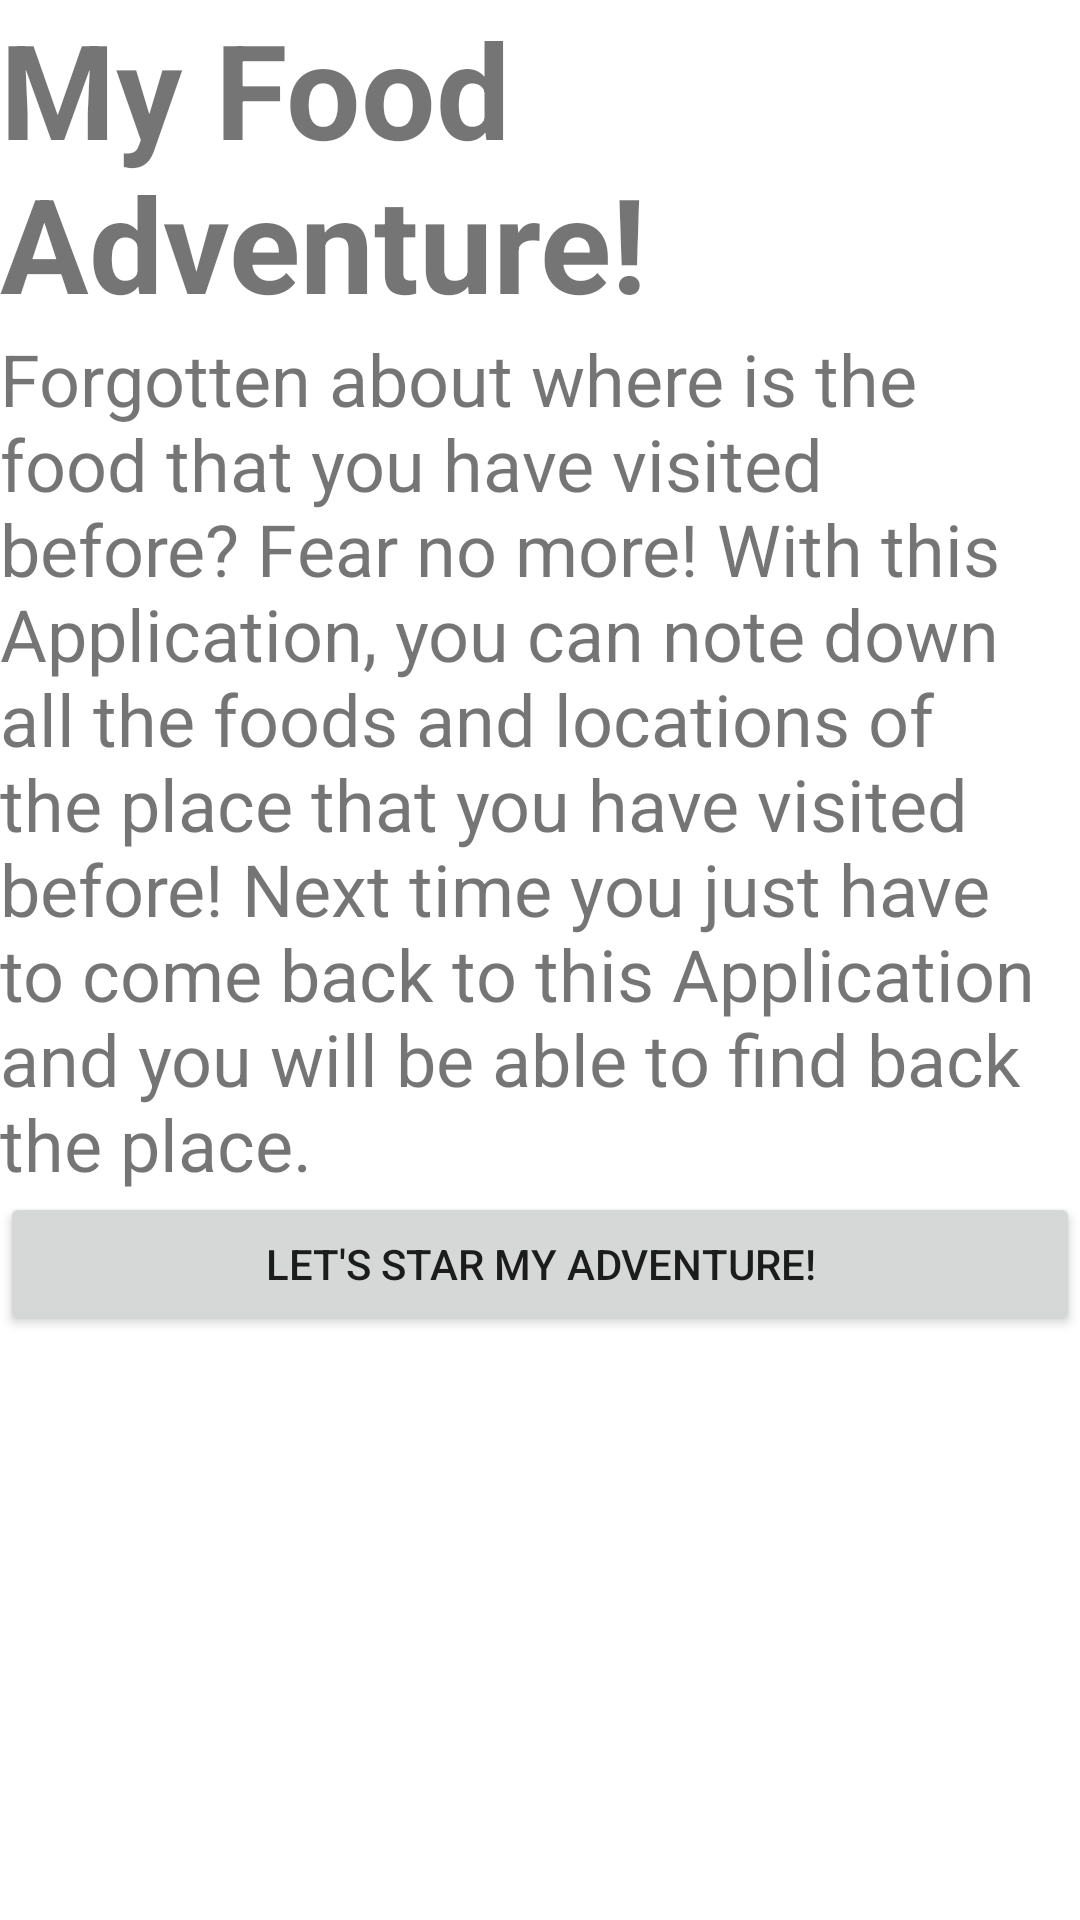

Here is an Android app screen rendered from its layout file. Give the layout XML and the strings, colors and styles it references.
<!-- AndroidManifest.xml: application theme Theme.FoodAdventure -->
<!-- res/layout/activity_main.xml -->
<?xml version="1.0" encoding="utf-8"?>
<LinearLayout xmlns:android="http://schemas.android.com/apk/res/android"
    xmlns:app="http://schemas.android.com/apk/res-auto"
    xmlns:tools="http://schemas.android.com/tools"
    android:layout_width="match_parent"
    android:layout_height="match_parent"
    android:orientation="vertical"
    tools:context=".MainActivity">

    <TextView
        android:id="@+id/textViewTitle"
        android:layout_width="wrap_content"
        android:layout_height="wrap_content"
        android:layout_gravity="center"
        android:text="My Food Adventure!"
        android:textSize="44sp"
        android:textStyle="bold" />

    <ImageView
        android:id="@+id/imageView2"
        android:layout_width="match_parent"
        android:layout_height="wrap_content"
        android:adjustViewBounds="true"
        app:srcCompat="@drawable/foods" />

    <TextView
        android:id="@+id/textViewDescription"
        android:layout_width="match_parent"
        android:layout_height="wrap_content"
        android:text="Forgotten about where is the food that you have visited before? Fear no more! With this Application, you can note down all the foods and locations of the place that you have visited before! Next time you just have to come back to this Application and you will be able to find back the place."
        android:textSize="24sp" />

    <Button
        android:id="@+id/btnStart"
        android:layout_width="match_parent"
        android:layout_height="wrap_content"
        android:text="Let's Star My Adventure!" />

</LinearLayout>
<!-- resources referenced by this layout -->
<resources>
  <style name="Theme.FoodAdventure" parent="Theme.MaterialComponents.DayNight.DarkActionBar">
          
          <item name="colorPrimary">@color/purple_500</item>
          <item name="colorPrimaryVariant">@color/purple_700</item>
          <item name="colorOnPrimary">@color/white</item>
          
          <item name="colorSecondary">@color/teal_200</item>
          <item name="colorSecondaryVariant">@color/teal_700</item>
          <item name="colorOnSecondary">@color/black</item>
          
          <item name="android:statusBarColor" tools:targetApi="l">?attr/colorPrimaryVariant</item>
          
      </style>
  <!-- not gathered from this repository: default colours our renderer supplied (Android Studio template values) -->
  <color name="purple_500">#FF6200EE</color>
  <color name="purple_700">#FF3700B3</color>
  <color name="teal_200">#FF03DAC5</color>
  <color name="teal_700">#FF018786</color>
  <color name="black">#FF000000</color>
  <color name="white">#FFFFFFFF</color>
</resources>
